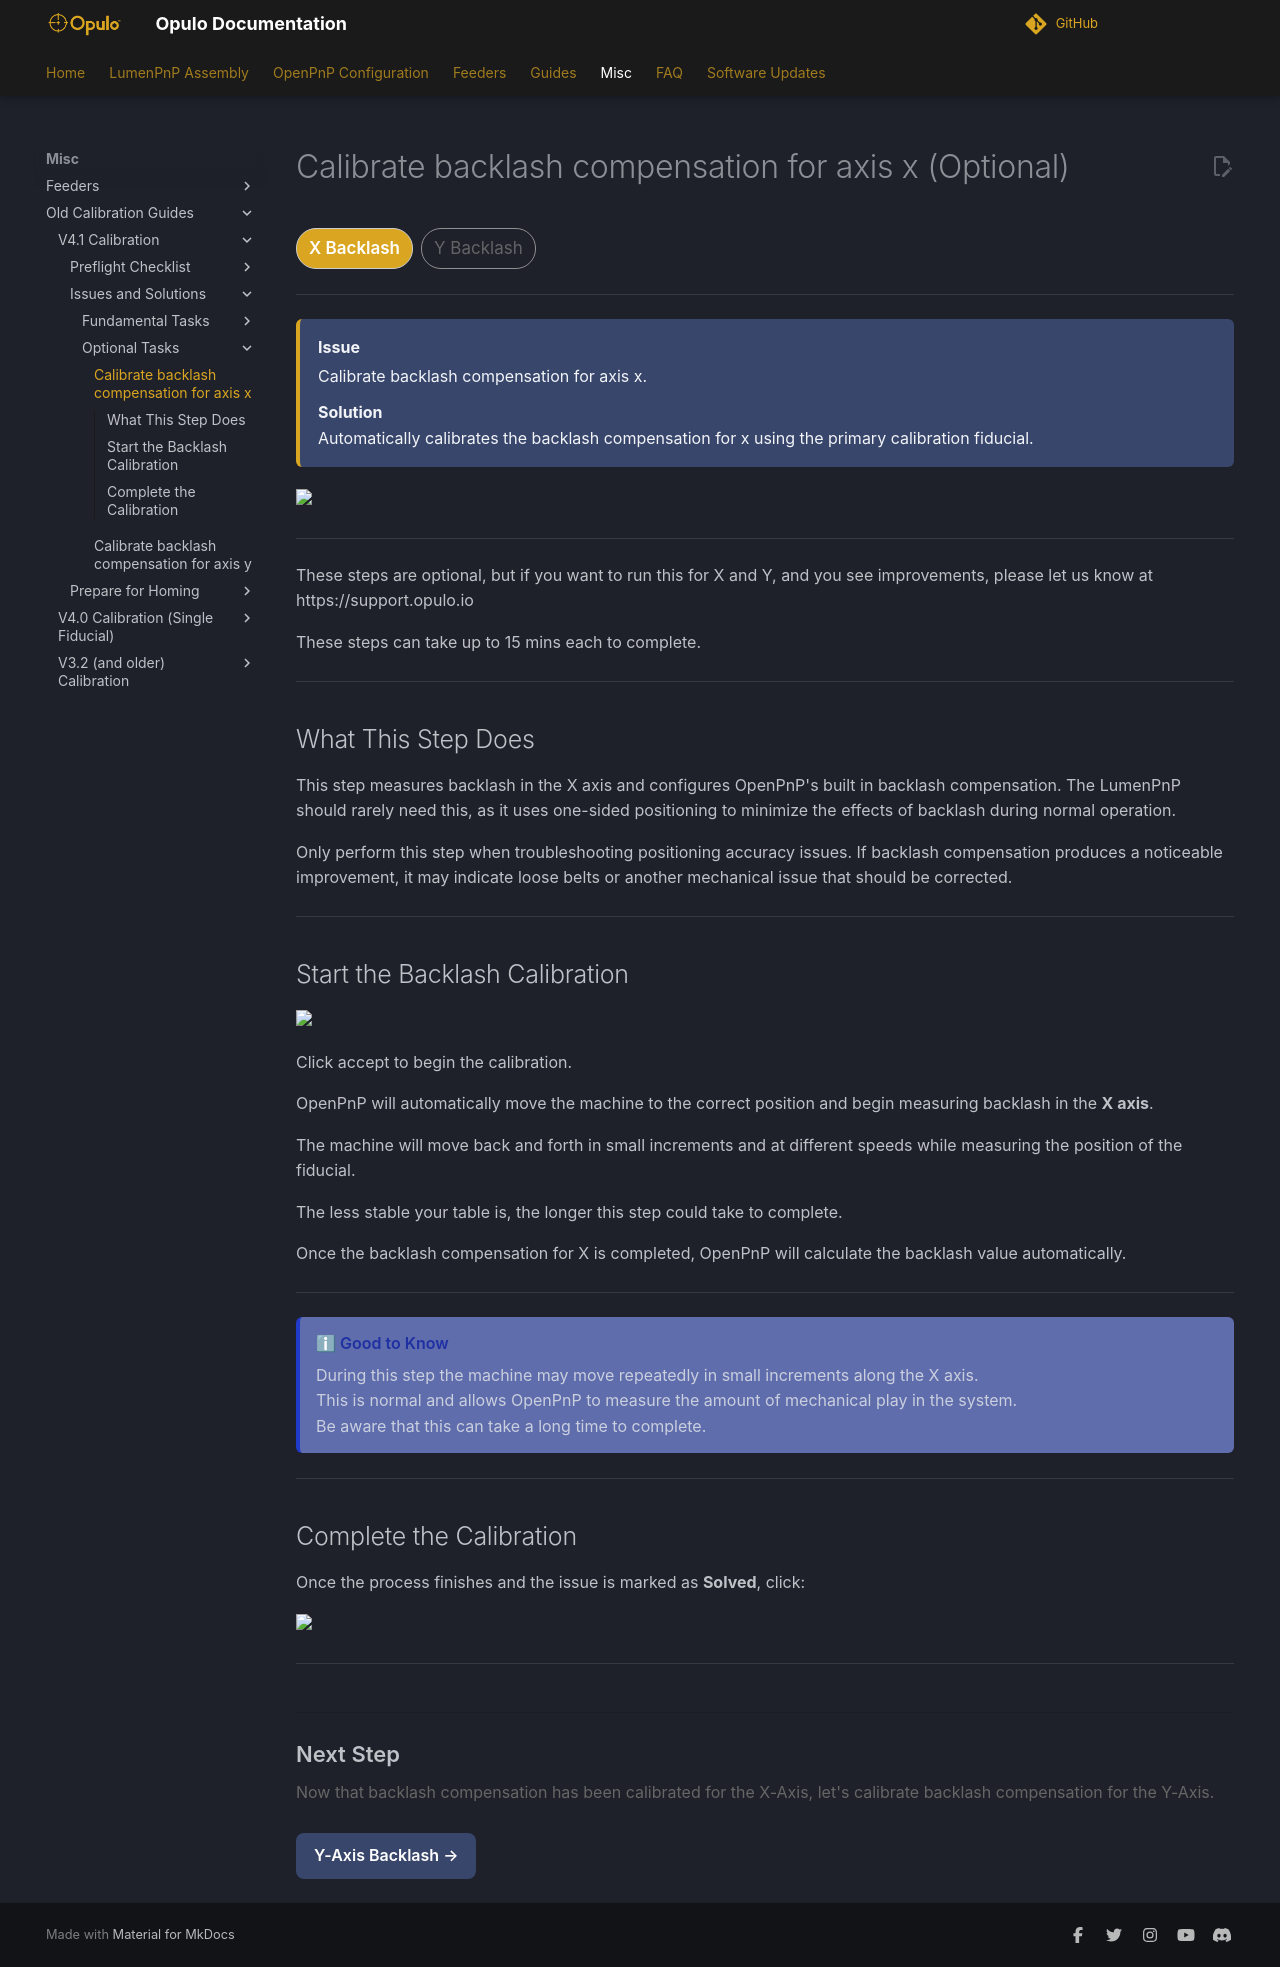

repository: opulo-inc/docs · page: openpnp/v4-1/issues-solutions/optional/x-backlash/index.html · generator: mkdocs

# Calibrate backlash compensation for axis x (Optional)

<div class="progress-container">
  <div class="progress-step progress-current">X Backlash </div>
  <div class="progress-step">Y Backlash </div>
</div>

---

<div class="issue-solution">

<div class="issue-label">
Issue
</div>

Calibrate backlash compensation for axis x.

<div class="solution-label">
Solution
</div>

Automatically calibrates the backlash compensation for x using the primary calibration fiducial.

</div>

<img src="../../fundamental/images/task-07-backlash-comp-x.webp" width="100%">

---

These steps are optional, but if you want to run this for X and Y, and you see improvements, please let us know at https://support.opulo.io

These steps can take up to 15 mins each to complete.

---

## What This Step Does

This step measures backlash in the X axis and configures OpenPnP's built in backlash compensation. The LumenPnP should rarely need this, as it uses one-sided positioning to minimize the effects of backlash during normal operation.

Only perform this step when troubleshooting positioning accuracy issues. If backlash compensation produces a noticeable improvement, it may indicate loose belts or another mechanical issue that should be corrected.

---

## Start the Backlash Calibration

<img src="../../fundamental/primary-cal-fid-pos/images/accept-button.webp" width="13%"> 

Click accept to begin the calibration.

OpenPnP will automatically move the machine to the correct position and begin measuring backlash in the **X axis**.

The machine will move back and forth in small increments and at different speeds while measuring the position of the fiducial.

The less stable your table is, the longer this step could take to complete.

Once the backlash compensation for X is completed, OpenPnP will calculate the backlash value automatically.

---

<div class="good-to-know">

<div class="good-to-know-title">
Good to Know
</div>

<div>
During this step the machine may move repeatedly in small increments along the X axis.
</div>

<div>
This is normal and allows OpenPnP to measure the amount of mechanical play in the system.
</div>

<div>
Be aware that this can take a long time to complete.
</div>

</div>

---

## Complete the Calibration

Once the process finishes and the issue is marked as **Solved**, click:

<img src="../../fundamental/primary-cal-fid-pos/images/find-issues-and-solutions-button.webp" width="20%">

---

<div class="next-step-container">

<div class="next-step-title">
Next Step
</div>

<div class="next-step-description">
Now that backlash compensation has been calibrated for the X-Axis, let's calibrate backlash compensation for the Y-Axis.
</div>

<a href="../y-backlash/" class="next-step">Y-Axis Backlash →</a>

</div>
